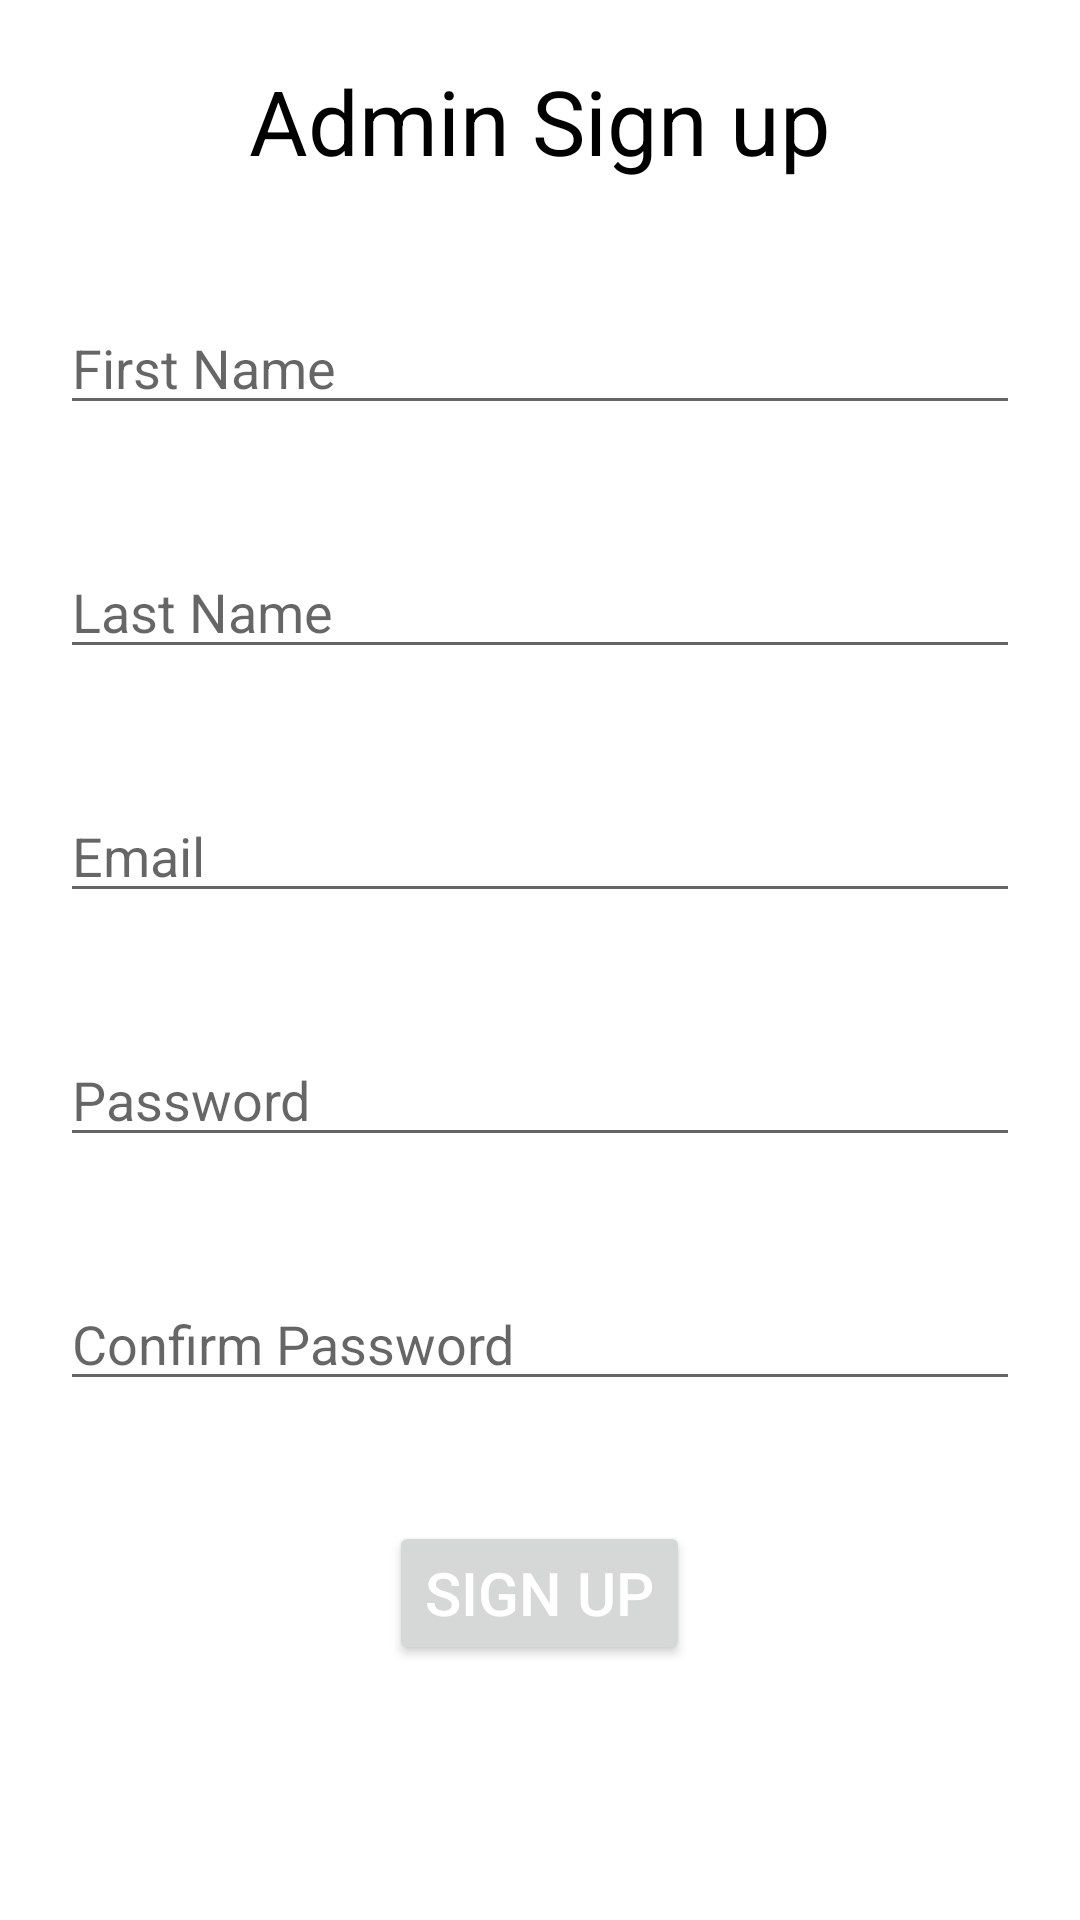

Here is an Android app screen rendered from its layout file. Give the layout XML and the strings, colors and styles it references.
<!-- AndroidManifest.xml: application theme Theme.LabAndroidProject -->
<!-- res/layout/activity_sign_up2.xml -->
<?xml version="1.0" encoding="utf-8"?>
<LinearLayout xmlns:android="http://schemas.android.com/apk/res/android"
    xmlns:app="http://schemas.android.com/apk/res-auto"
    xmlns:tools="http://schemas.android.com/tools"
    android:layout_width="match_parent"
    android:layout_height="match_parent"
    android:orientation="vertical"
    tools:context=".SignUp2">
    <TextView
        android:layout_width="wrap_content"
        android:layout_height="wrap_content"
        android:text="Admin Sign up"
        android:textSize="30sp"
        android:textColor="#000000"
        android:layout_gravity="center_horizontal"
        android:layout_marginTop="20dp"
        android:layout_marginBottom="20dp"
        />
    <EditText
        android:id="@+id/firstName"
        android:layout_width="match_parent"
        android:layout_height="wrap_content"
        android:hint="First Name"
        android:layout_marginLeft="20dp"
        android:layout_marginRight="20dp"
        android:layout_marginTop="20dp"
        android:layout_marginBottom="20dp"
        />
    <EditText
        android:id="@+id/lastName"
        android:layout_width="match_parent"
        android:layout_height="wrap_content"
        android:hint="Last Name"
        android:layout_marginLeft="20dp"
        android:layout_marginRight="20dp"
        android:layout_marginTop="20dp"
        android:layout_marginBottom="20dp"
        />
    <EditText
        android:id="@+id/email"
        android:layout_width="match_parent"
        android:layout_height="wrap_content"
        android:hint="Email"
        android:layout_marginLeft="20dp"
        android:layout_marginRight="20dp"
        android:layout_marginTop="20dp"
        android:layout_marginBottom="20dp"
        />
    <EditText
        android:id="@+id/password"
        android:layout_width="match_parent"
        android:layout_height="wrap_content"
        android:hint="Password"
        android:layout_marginLeft="20dp"
        android:layout_marginRight="20dp"
        android:layout_marginTop="20dp"
        android:layout_marginBottom="20dp"
        android:inputType="textPassword"
        />
    <EditText
        android:id="@+id/confirmPassword"
        android:layout_width="match_parent"
        android:layout_height="wrap_content"
        android:hint="Confirm Password"
        android:layout_marginLeft="20dp"
        android:layout_marginRight="20dp"
        android:layout_marginTop="20dp"
        android:layout_marginBottom="20dp"
        android:inputType="textPassword"
        />


    <Button
        android:id="@+id/signUp"
        android:layout_width="wrap_content"
        android:layout_height="wrap_content"
        android:layout_gravity="center_horizontal"
        android:layout_marginLeft="20dp"
        android:layout_marginTop="20dp"
        android:layout_marginRight="20dp"
        android:text="Sign Up"
        android:textColor="#ffffff"
        android:textSize="20sp"
        />



</LinearLayout>
<!-- resources referenced by this layout -->
<resources>
  <style name="Theme.LabAndroidProject" parent="Theme.MaterialComponents.DayNight.DarkActionBar">
          
          <item name="colorPrimary">@color/purple_500</item>
          <item name="colorPrimaryVariant">@color/purple_700</item>
          <item name="colorOnPrimary">@color/white</item>
          
          <item name="colorSecondary">@color/teal_200</item>
          <item name="colorSecondaryVariant">@color/teal_700</item>
          <item name="colorOnSecondary">@color/black</item>
          
          <item name="android:statusBarColor">?attr/colorPrimaryVariant</item>
          
      </style>
  <color name="purple_500">#FF6200EE</color>
  <color name="purple_700">#FF3700B3</color>
  <color name="white">#FFFFFFFF</color>
  <color name="teal_200">#FF03DAC5</color>
  <color name="teal_700">#FF018786</color>
  <color name="black">#FF000000</color>
</resources>
